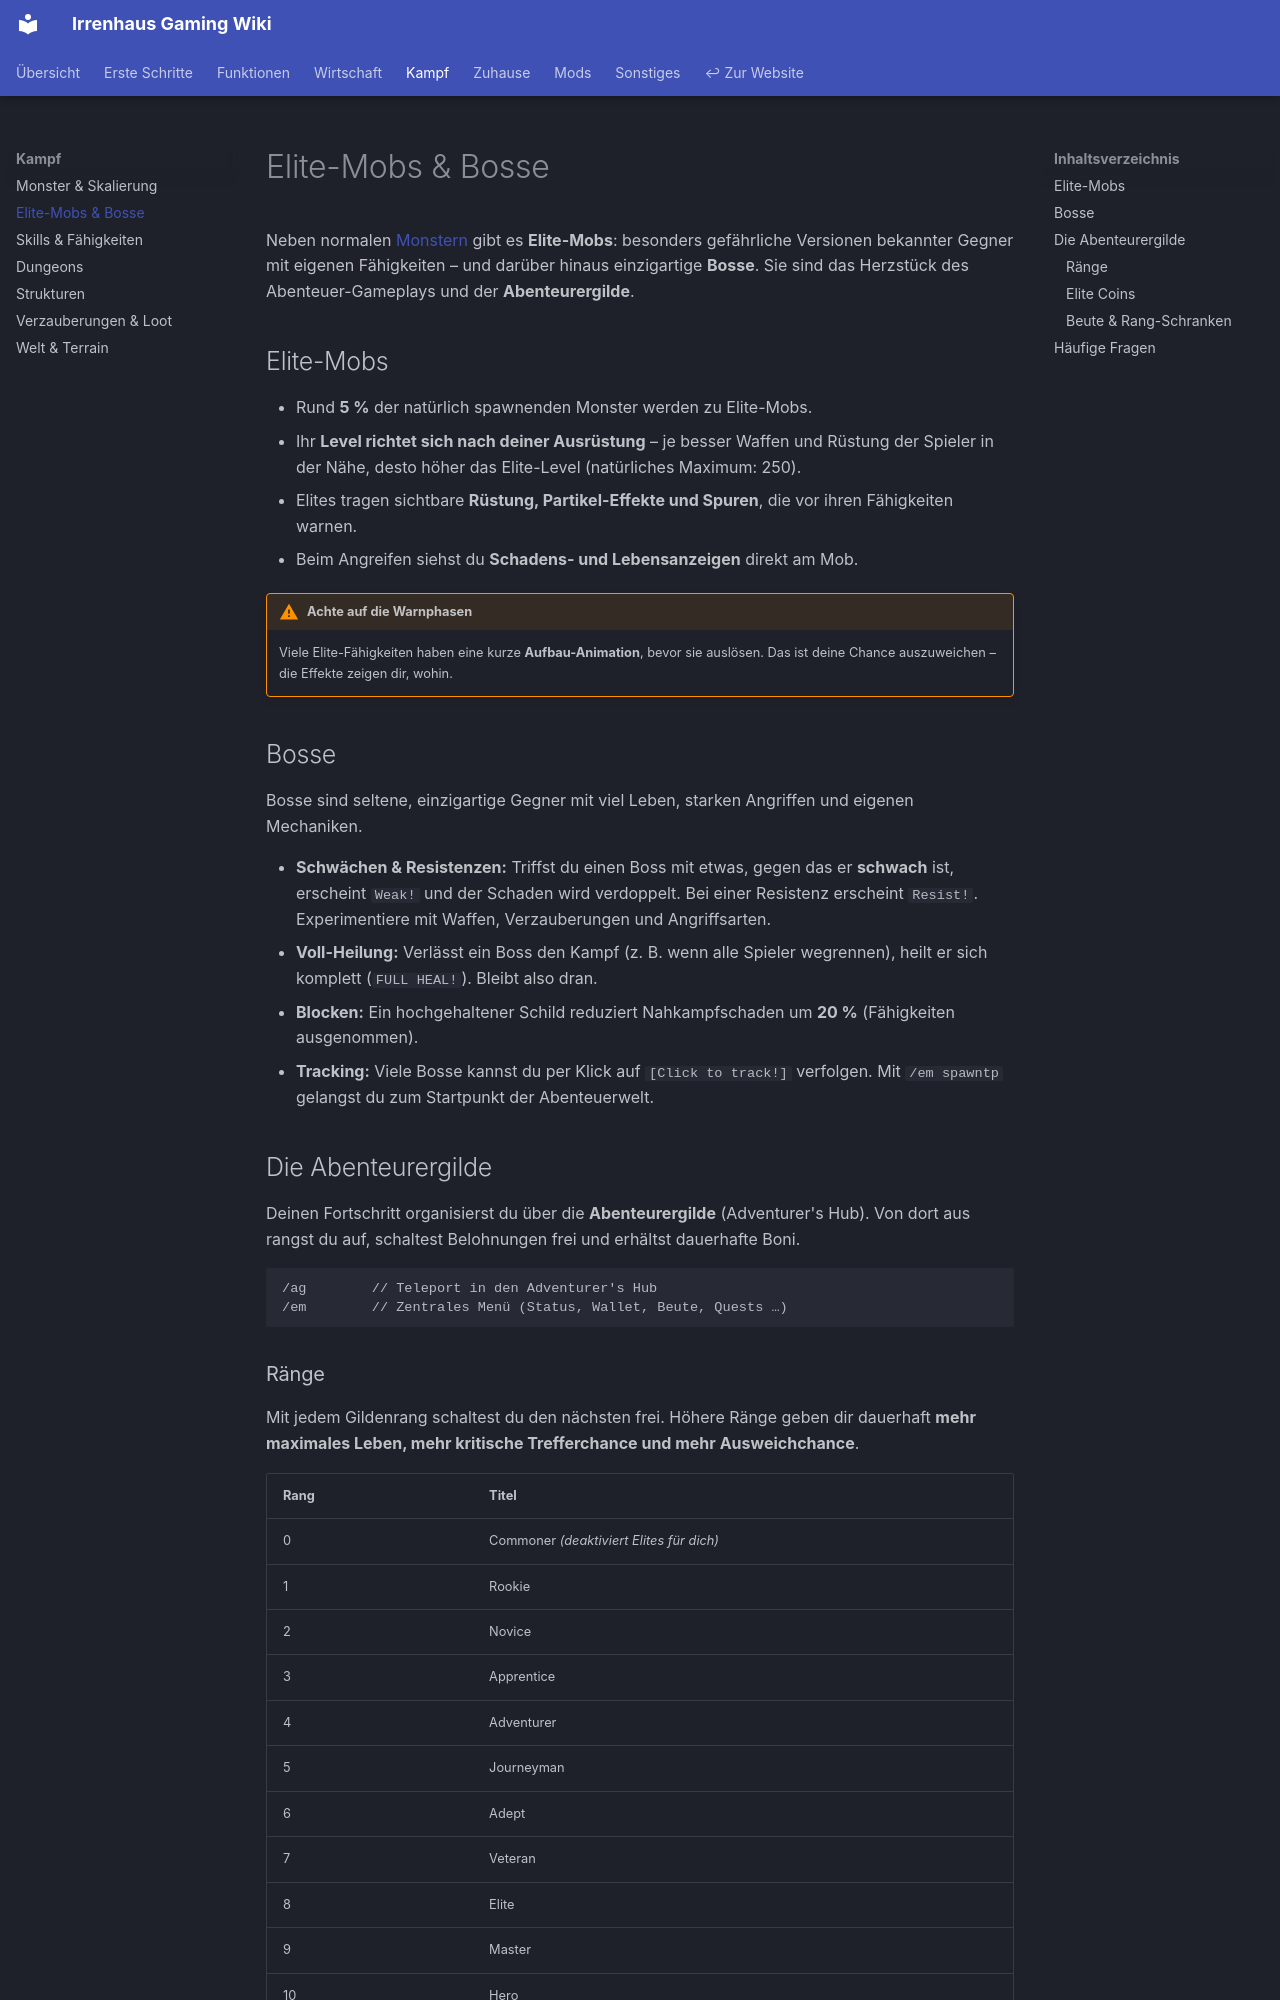

repository: Irrenhaus-Gaming/Irrenhaus-Gaming.github.io · page: kampf/elite-mobs/index.html · generator: mkdocs

# Elite-Mobs & Bosse

Neben normalen [Monstern](monstertypen.md) gibt es **Elite-Mobs**: besonders gefährliche Versionen bekannter Gegner mit eigenen Fähigkeiten – und darüber hinaus einzigartige **Bosse**. Sie sind das Herzstück des Abenteuer-Gameplays und der **Abenteurergilde**.

## Elite-Mobs

- Rund **5 %** der natürlich spawnenden Monster werden zu Elite-Mobs.
- Ihr **Level richtet sich nach deiner Ausrüstung** – je besser Waffen und Rüstung der Spieler in der Nähe, desto höher das Elite-Level (natürliches Maximum: 250).
- Elites tragen sichtbare **Rüstung, Partikel-Effekte und Spuren**, die vor ihren Fähigkeiten warnen.
- Beim Angreifen siehst du **Schadens- und Lebensanzeigen** direkt am Mob.

!!! warning "Achte auf die Warnphasen"
    Viele Elite-Fähigkeiten haben eine kurze **Aufbau-Animation**, bevor sie auslösen. Das ist deine Chance auszuweichen – die Effekte zeigen dir, wohin.

## Bosse

Bosse sind seltene, einzigartige Gegner mit viel Leben, starken Angriffen und eigenen Mechaniken.

- **Schwächen & Resistenzen:** Triffst du einen Boss mit etwas, gegen das er **schwach** ist, erscheint `Weak!` und der Schaden wird verdoppelt. Bei einer Resistenz erscheint `Resist!`. Experimentiere mit Waffen, Verzauberungen und Angriffsarten.
- **Voll-Heilung:** Verlässt ein Boss den Kampf (z. B. wenn alle Spieler wegrennen), heilt er sich komplett (`FULL HEAL!`). Bleibt also dran.
- **Blocken:** Ein hochgehaltener Schild reduziert Nahkampfschaden um **20 %** (Fähigkeiten ausgenommen).
- **Tracking:** Viele Bosse kannst du per Klick auf `[Click to track!]` verfolgen. Mit `/em spawntp` gelangst du zum Startpunkt der Abenteuerwelt.

## Die Abenteurergilde

Deinen Fortschritt organisierst du über die **Abenteurergilde** (Adventurer's Hub). Von dort aus rangst du auf, schaltest Belohnungen frei und erhältst dauerhafte Boni.

```
/ag        // Teleport in den Adventurer's Hub
/em        // Zentrales Menü (Status, Wallet, Beute, Quests …)
```
